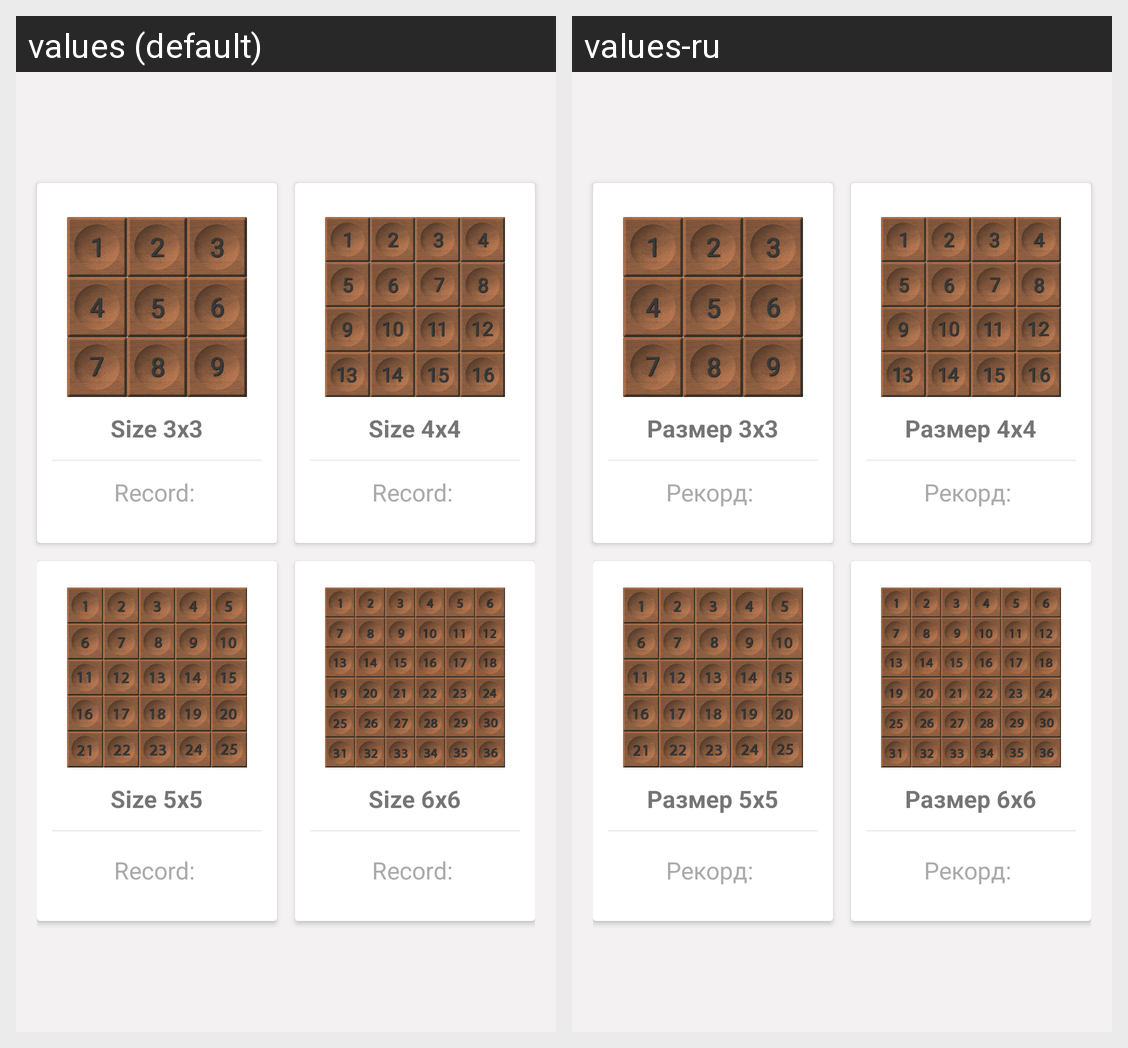

Here is an Android app screen in its default locale and in the app's own translations. Write out the translated-string differences for the strings that appear on this screen.
Android screen res/layout/activity_choose_game.xml rendered under 2 locales, left to right: values (default), values-ru. Device: Nexus 5 (rendered at 1080×1920; each locale shown at half size, 540×960, under a caption strip naming it); theme AppTheme.
Strings drawn on this screen, with the default value and each locale's value (text and hints the layout hard-codes, and strings that could not be matched under every locale, appear in the picture but are not listed):

size_three
  values: Size 3x3
  values-ru: Размер 3x3

high_score_choose_game
  values: Record: 
  values-ru: Рекорд: 

size_four
  values: Size 4x4
  values-ru: Размер 4x4

size_five
  values: Size 5x5
  values-ru: Размер 5x5

size_six
  values: Size 6x6
  values-ru: Размер 6x6
